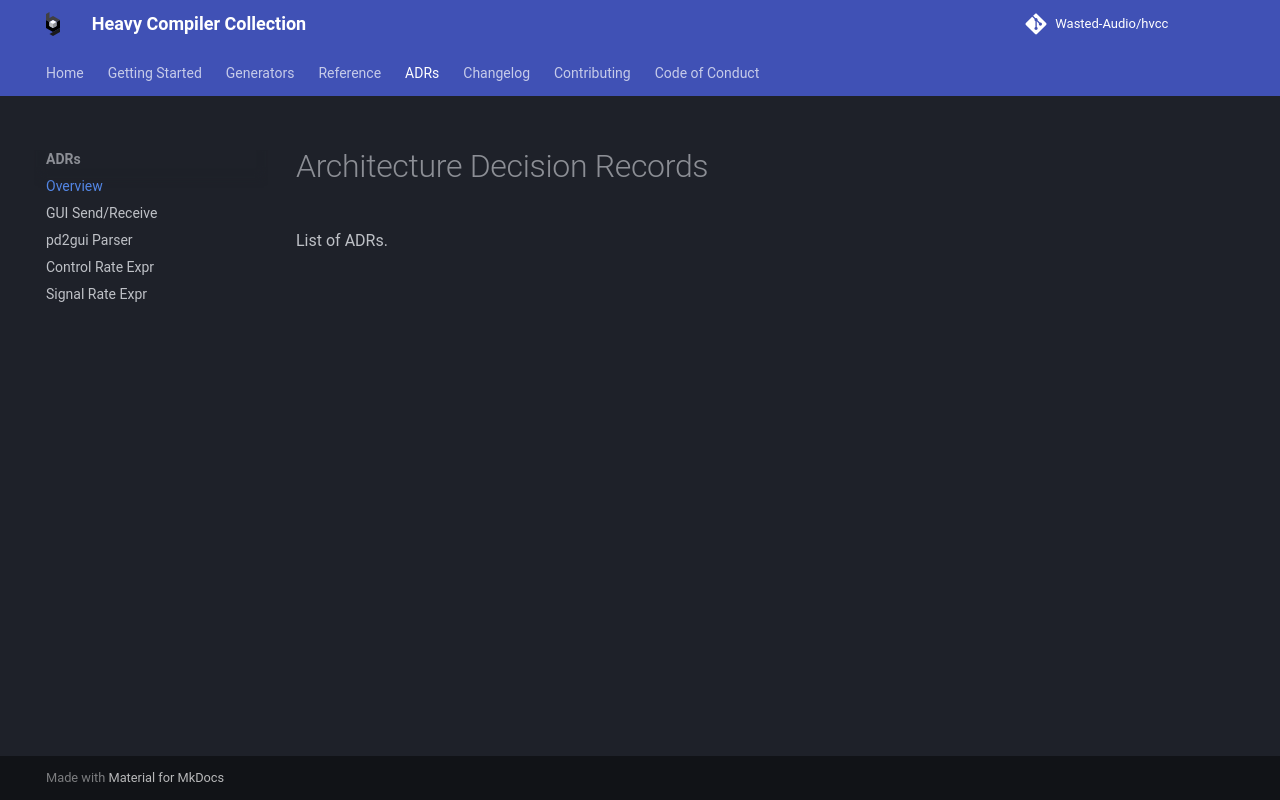

repository: Wasted-Audio/hvcc · page: adr/index.html · generator: mkdocs

# Architecture Decision Records

Features that are large, or have a significant impact on other parts of the code, require an ADR describing the consideractions related to the change.

- [ADR-001: GUI Send/Receive](ADR-001-GUI-Send-Receive.md)
- [ADR-002: pd2gui Parser](ADR-002-pd2gui-Parser.md)
- [ADR-003: Control Rate Expr](ADR-003-Control-Rate-Expr.md)
- [ADR-004: Signal Rate Expr](ADR-004-Signal-Rate-Expr.md)
- [ADR-005: PDNAM External](ADR-005-PDNAM-External.md)
- [ADR-006: gui2dpf Templates](ADR-006-gui2dpf-Templates.md)
- [ADR-007: Metamodule Generator](ADR-007-MetaModule-Generator.md)
- [ADR-008: Unified GUI Object Order](ADR-008-Unified-GUI-Object-Order.md)
